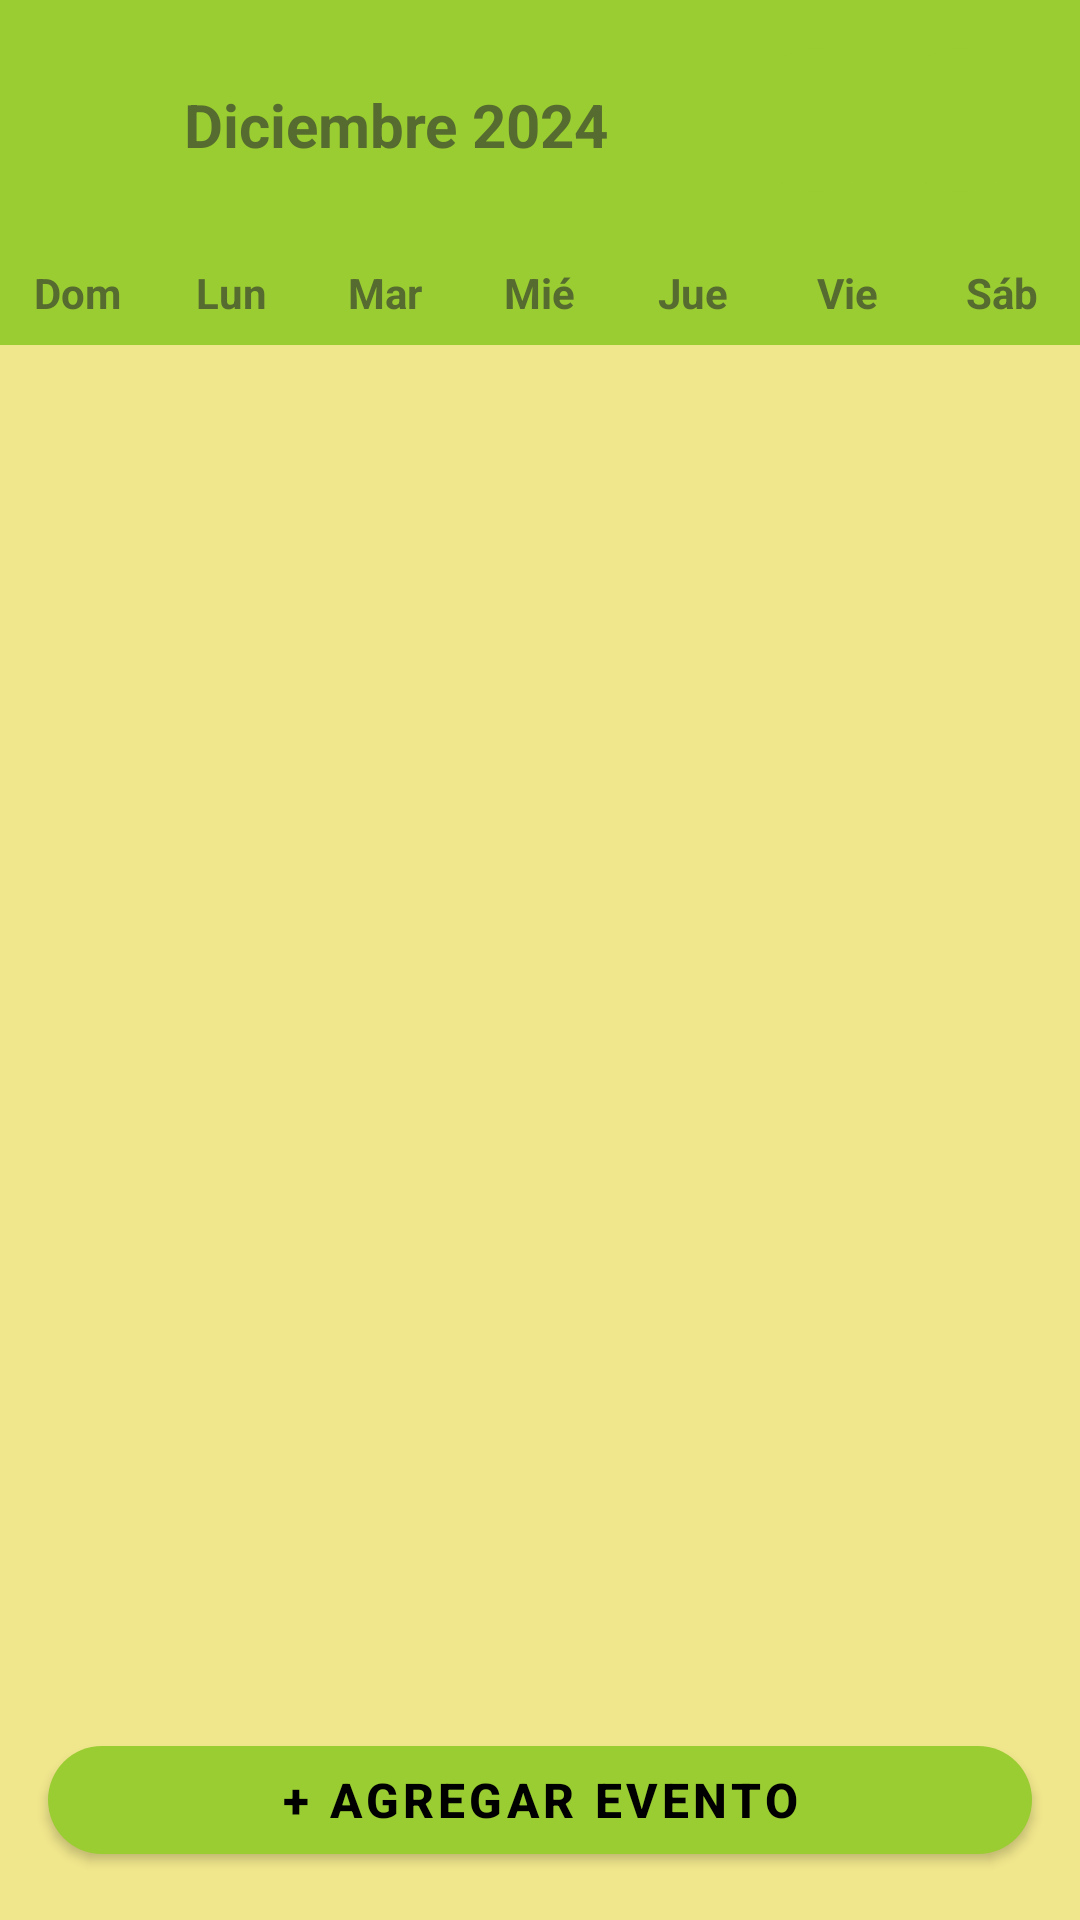

Android layout source for this screen:
<!-- AndroidManifest.xml: application theme Theme.MyApplication -->
<!-- res/layout/activity_calendar.xml -->
<?xml version="1.0" encoding="utf-8"?>
<androidx.constraintlayout.widget.ConstraintLayout xmlns:android="http://schemas.android.com/apk/res/android"
    xmlns:app="http://schemas.android.com/apk/res-auto"
    android:layout_width="match_parent"
    android:layout_height="match_parent"
    android:background="@color/green_yellow_light">

    
    <LinearLayout
        android:id="@+id/header_layout"
        android:layout_width="0dp"
        android:layout_height="wrap_content"
        android:orientation="horizontal"
        android:padding="16dp"
        android:background="@color/green_yellow_primary"
        app:layout_constraintTop_toTopOf="parent"
        app:layout_constraintStart_toStartOf="parent"
        app:layout_constraintEnd_toEndOf="parent">

        <TextView
            android:id="@+id/tv_month_year"
            android:layout_width="0dp"
            android:layout_height="wrap_content"
            android:layout_weight="1"
            android:text="Diciembre 2024"
            android:textSize="20sp"
            android:textStyle="bold"
            android:textColor="@color/green_yellow_dark"
            android:gravity="center" />

        <com.google.android.material.button.MaterialButton
            android:id="@+id/btn_prev_month"
            style="@style/IconButton"
            android:layout_width="48dp"
            android:layout_height="48dp"
            android:text="‹"
            android:textSize="24sp" />

        <com.google.android.material.button.MaterialButton
            android:id="@+id/btn_next_month"
            style="@style/IconButton"
            android:layout_width="48dp"
            android:layout_height="48dp"
            android:text="›"
            android:textSize="24sp" />

    </LinearLayout>

    
    <LinearLayout
        android:id="@+id/weekdays_layout"
        android:layout_width="0dp"
        android:layout_height="wrap_content"
        android:orientation="horizontal"
        android:background="@color/green_yellow_primary"
        app:layout_constraintTop_toBottomOf="@id/header_layout"
        app:layout_constraintStart_toStartOf="parent"
        app:layout_constraintEnd_toEndOf="parent">

        <TextView
            android:layout_width="0dp"
            android:layout_height="wrap_content"
            android:layout_weight="1"
            android:text="Dom"
            android:textSize="14sp"
            android:textStyle="bold"
            android:textColor="@color/green_yellow_dark"
            android:gravity="center"
            android:padding="8dp" />

        <TextView
            android:layout_width="0dp"
            android:layout_height="wrap_content"
            android:layout_weight="1"
            android:text="Lun"
            android:textSize="14sp"
            android:textStyle="bold"
            android:textColor="@color/green_yellow_dark"
            android:gravity="center"
            android:padding="8dp" />

        <TextView
            android:layout_width="0dp"
            android:layout_height="wrap_content"
            android:layout_weight="1"
            android:text="Mar"
            android:textSize="14sp"
            android:textStyle="bold"
            android:textColor="@color/green_yellow_dark"
            android:gravity="center"
            android:padding="8dp" />

        <TextView
            android:layout_width="0dp"
            android:layout_height="wrap_content"
            android:layout_weight="1"
            android:text="Mié"
            android:textSize="14sp"
            android:textStyle="bold"
            android:textColor="@color/green_yellow_dark"
            android:gravity="center"
            android:padding="8dp" />

        <TextView
            android:layout_width="0dp"
            android:layout_height="wrap_content"
            android:layout_weight="1"
            android:text="Jue"
            android:textSize="14sp"
            android:textStyle="bold"
            android:textColor="@color/green_yellow_dark"
            android:gravity="center"
            android:padding="8dp" />

        <TextView
            android:layout_width="0dp"
            android:layout_height="wrap_content"
            android:layout_weight="1"
            android:text="Vie"
            android:textSize="14sp"
            android:textStyle="bold"
            android:textColor="@color/green_yellow_dark"
            android:gravity="center"
            android:padding="8dp" />

        <TextView
            android:layout_width="0dp"
            android:layout_height="wrap_content"
            android:layout_weight="1"
            android:text="Sáb"
            android:textSize="14sp"
            android:textStyle="bold"
            android:textColor="@color/green_yellow_dark"
            android:gravity="center"
            android:padding="8dp" />

    </LinearLayout>

    
    <GridLayout
        android:id="@+id/calendar_grid"
        android:layout_width="0dp"
        android:layout_height="0dp"
        android:layout_marginTop="8dp"
        android:layout_marginBottom="8dp"
        android:layout_marginStart="8dp"
        android:layout_marginEnd="8dp"
        android:columnCount="7"
        android:rowCount="6"
        app:layout_constraintTop_toBottomOf="@id/weekdays_layout"
        app:layout_constraintBottom_toTopOf="@id/btn_add_event"
        app:layout_constraintStart_toStartOf="parent"
        app:layout_constraintEnd_toEndOf="parent" />

    
    <com.google.android.material.button.MaterialButton
        android:id="@+id/btn_add_event"
        style="@style/RoundedButton"
        android:layout_width="0dp"
        android:layout_height="wrap_content"
        android:layout_marginStart="16dp"
        android:layout_marginEnd="16dp"
        android:layout_marginBottom="16dp"
        android:text="+ Agregar Evento"
        android:textSize="16sp"
        app:layout_constraintBottom_toBottomOf="parent"
        app:layout_constraintStart_toStartOf="parent"
        app:layout_constraintEnd_toEndOf="parent" />

</androidx.constraintlayout.widget.ConstraintLayout>
<!-- resources referenced by this layout -->
<resources>
  <color name="green_yellow_dark">#FF556B2F</color>
  <color name="green_yellow_light">#FFF0E68C</color>
  <color name="green_yellow_primary">#FF9ACD32</color>
  <style name="IconButton" parent="Widget.Material3.Button">
          <item name="android:backgroundTint">@color/green_yellow_primary</item>
          <item name="android:textColor">@color/green_yellow_dark</item>
          <item name="cornerRadius">24dp</item>
          <item name="android:insetTop">0dp</item>
          <item name="android:insetBottom">0dp</item>
          <item name="android:insetLeft">0dp</item>
          <item name="android:insetRight">0dp</item>
          <item name="android:minWidth">0dp</item>
          <item name="android:minHeight">0dp</item>
      </style>
  <style name="RoundedButton" parent="Widget.MaterialComponents.Button">
          <item name="cornerRadius">24dp</item>
          <item name="android:textSize">16sp</item>
          <item name="android:textStyle">bold</item>
      </style>
  <style name="Theme.MyApplication" parent="Theme.MaterialComponents.DayNight.DarkActionBar">
          <item name="colorPrimary">@color/green_yellow_primary</item>
          <item name="colorPrimaryVariant">@color/green_yellow_primary_variant</item>
          <item name="colorOnPrimary">@color/black</item>
          <item name="colorSecondary">@color/green_yellow_secondary</item>
          <item name="colorSecondaryVariant">@color/green_yellow_secondary_variant</item>
          <item name="colorOnSecondary">@color/black</item>
          <item name="android:statusBarColor">?attr/colorPrimaryVariant</item>
          <item name="android:windowBackground">@color/green_yellow_light</item>
      </style>
  <color name="green_yellow_primary_variant">#FF6B8E23</color>
  <color name="black">#FF000000</color>
  <color name="green_yellow_secondary">#FFFFD700</color>
  <color name="green_yellow_secondary_variant">#FFFFA500</color>
</resources>
